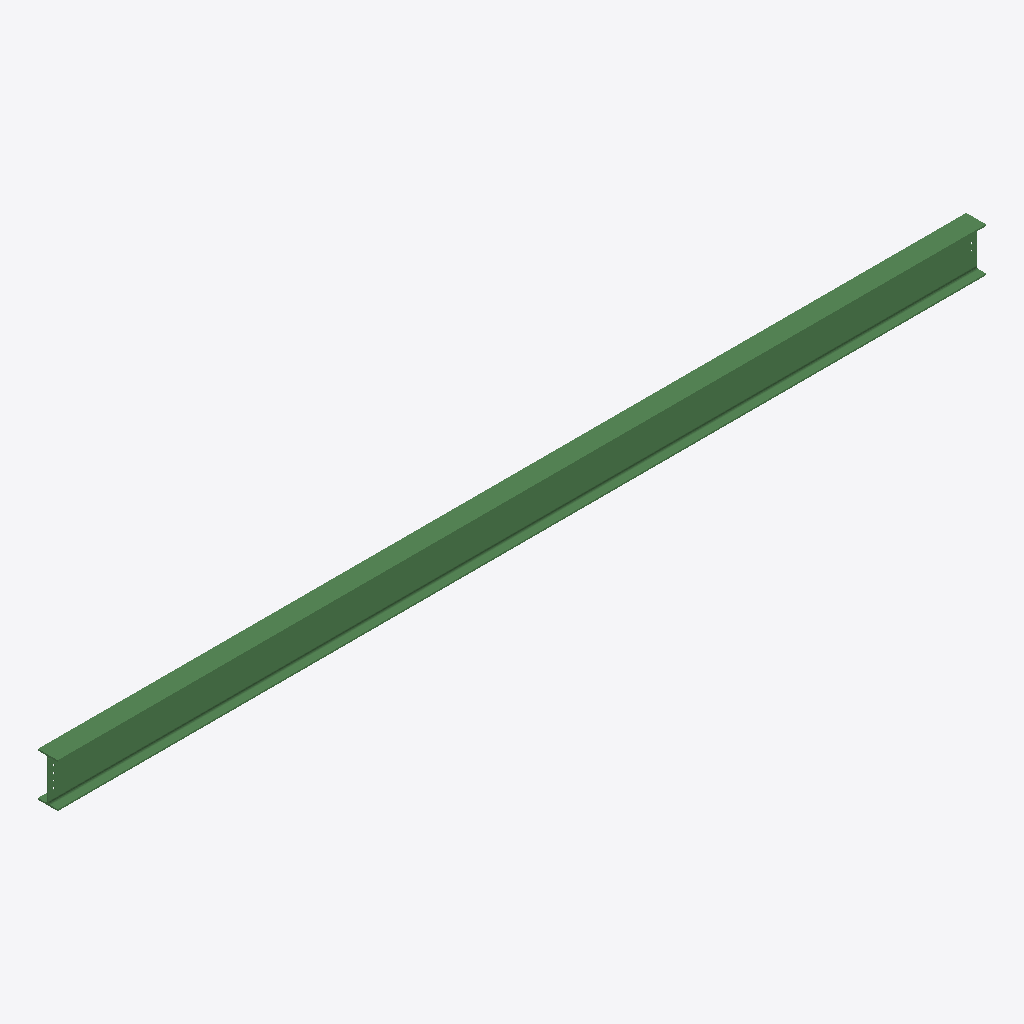
Isometric view of an IFC building model (IFC-SPF (STEP), schema IFC2X3, length unit millimetre), seen from the south-west, elements coloured by IFC class: 1 beam (green).
Extent 8.4 m × 0.2 m × 0.4 m (x, y, z). Storeys (1): Undefined at 0.00 m. Elements (1): 1 IfcBeam.

HEADER;
FILE_DESCRIPTION(('ViewDefinition[AISC_Steel_Detailing]','Option [BaseQuantities:Off]','Option [GridExport:On]','Option [Assemblies:Off]','Option [Bolts:On]','Option [Rebars:On]','Option [PourObjects:Off]','Option [Welds:On]','Option [SurfaceTreatments:On]','Option [LocationBy:0]','Option [ViewColors:Off]','Option [SectionedSpine:Off]','[2 more]'),'2;1');
FILE_NAME('b_427_Qty_1.ifc','2026-05-16T11:53:06',('GIOVANNIPC\\gcorrea'),('Structural Designer'),'IFC Database version: Work','Tekla Structures 2020 Service Pack 5, IFC Export','');
FILE_SCHEMA(('IFC2X3'));
ENDSEC;
DATA;
#37=IFCPROJECT('2G7ZFDNE16yBDU14FA92Me',#5,'Proyecto',$,$,$,$,(#11),#36);
#39=IFCSITE('2xvEzEinjBTea80yOTcujY',#5,'Obra',$,$,#38,$,$,.ELEMENT.,$,$,$,$,$);
#41=IFCBUILDING('3ud$ZFKcHF$vi4nnjNKD5C',#5,'Undefined',$,$,#40,$,$,.ELEMENT.,$,$,$);
#43=IFCBUILDINGSTOREY('29hdEUCErFze9E_VIAceOd',#5,'Undefined',$,$,#42,$,$,.ELEMENT.,0.0);
#71=IFCBEAM('2j_Ia9lsb9BBqYRoWjPB3_',#44,'BEAM','IPE400','IPE400',#47,#70,'IDadf92909-bf69-492c-bd22-6f282d64b0fe');
ENDSEC;
